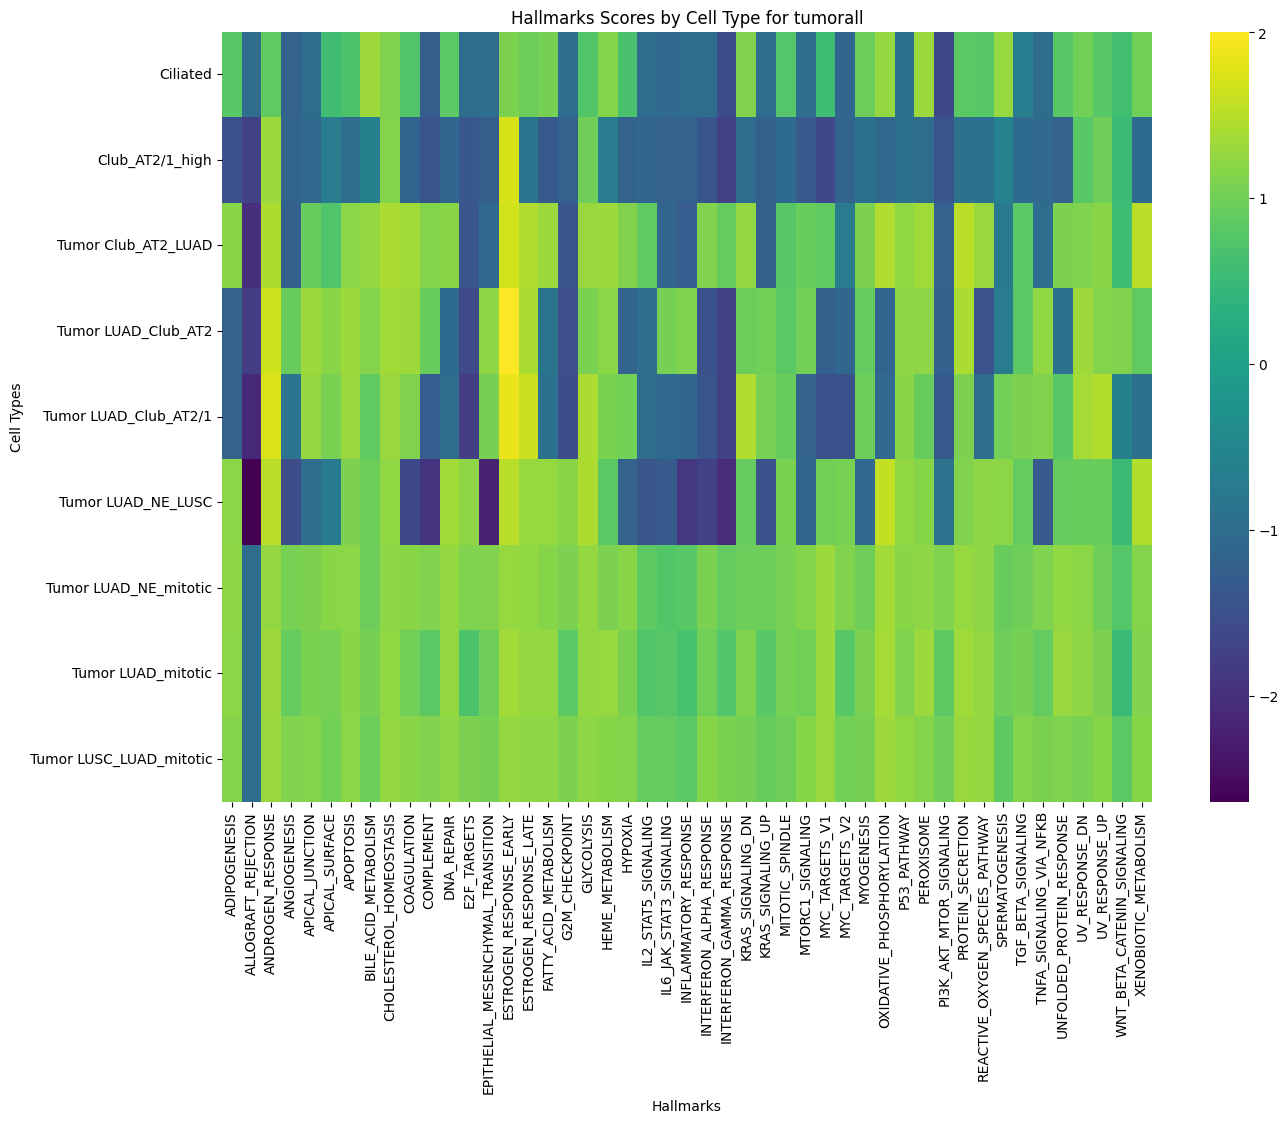

The file beside this chart, header and first rows:
cell_type, ADIPOGENESIS, ALLOGRAFT_REJECTION, ANDROGEN_RESPONSE, ANGIOGENESIS, APICAL_JUNCTION, APICAL_SURFACE, APOPTOSIS, BILE_ACID_METABOLISM, CHOLESTEROL_HOMEOSTASIS, COAGULATION, COMPLEMENT, DNA_REPAIR, E2F_TARGETS, EPITHELIAL_MESENCHYMAL_TRANSITION, ESTROGEN_RESPONSE_EARLY, ESTROGEN_RESPONSE_LATE, FATTY_ACID_METABOLISM, G2M_CHECKPOINT, GLYCOLYSIS, HEME_METABOLISM, HYPOXIA, IL2_STAT5_SIGNALING, IL6_JAK_STAT3_SIGNALING
Ciliated, 0.7925, -1.0, 0.8696, -1.185, -1.0, 0.5855, 0.6929, 1.329, 1.099, 0.75, -1.266, 0.8293, -1.0, -1.0, 1.091, 0.9551, 1.031, -1.0, 0.7493, 1.138, 0.6801, -1.0, -1.061
Club_AT2/1_high, -1.508, -1.745, 1.311, -1.156, -1.094, -0.7242, -0.9888, -0.6159, 1.136, -1.148, -1.402, -1.116, -1.38, -1.27, 1.727, -0.8395, -1.35, -1.196, 0.9725, -0.7248, -1.181, -1.098, -1.183
Tumor Club_AT2_LUAD, 1.174, -2.035, 1.441, -1.24, 0.9173, 0.7334, 1.199, 1.26, 1.408, 1.363, 1.134, 1.187, -1.412, -1.046, 1.687, 1.447, 1.306, -1.406, 1.284, 1.303, 1.133, 0.8653, -1.108
Tumor LUAD_Club_AT2, -1.176, -1.819, 1.658, 0.9334, 1.308, 1.185, 1.304, 1.143, 1.351, 1.316, 0.9468, -1.041, -1.599, 1.223, 2.005, 1.414, -0.8476, -1.541, 1.066, 1.194, -1.156, -0.975, 1.043
Tumor LUAD_Club_AT2/1, -1.191, -2.123, 1.75, -0.8422, 1.249, 1.074, 1.281, 0.8717, 1.287, 1.13, -1.294, -1.015, -1.793, 1.031, 1.847, 1.606, -0.9266, -1.552, 1.417, 1.078, 1.011, -1.014, -1.062
Tumor LUAD_NE_LUSC, 1.198, -2.64, 1.529, -1.573, -1.023, -0.7503, 1.091, 0.9566, 1.236, -1.623, -1.915, 1.36, 1.214, -2.189, 1.5, 1.277, 1.269, 1.173, 1.427, 0.8397, -1.174, -1.414, -1.319
Tumor LUAD_NE_mitotic, 1.222, -1.0, 1.247, 1.054, 1.082, 1.177, 1.197, 0.9677, 1.216, 1.184, 1.123, 1.249, 1.104, 1.128, 1.265, 1.239, 1.152, 1.09, 1.254, 1.094, 1.172, 0.8464, 0.738
Tumor LUAD_mitotic, 1.197, -1.0, 1.331, 0.9073, 1.079, 1.057, 1.173, 1.039, 1.237, 0.9894, 0.8429, 1.259, 0.698, 0.9743, 1.361, 1.255, 1.251, 0.8303, 1.254, 1.271, 1.066, 0.75, 0.7854
Tumor LUSC_LUAD_mitotic, 1.147, -1.0, 1.284, 1.12, 1.15, 1.015, 1.205, 0.9536, 1.26, 1.186, 1.127, 1.209, 1.093, 1.026, 1.257, 1.212, 1.21, 1.095, 1.22, 1.168, 1.137, 0.9035, 0.8847
